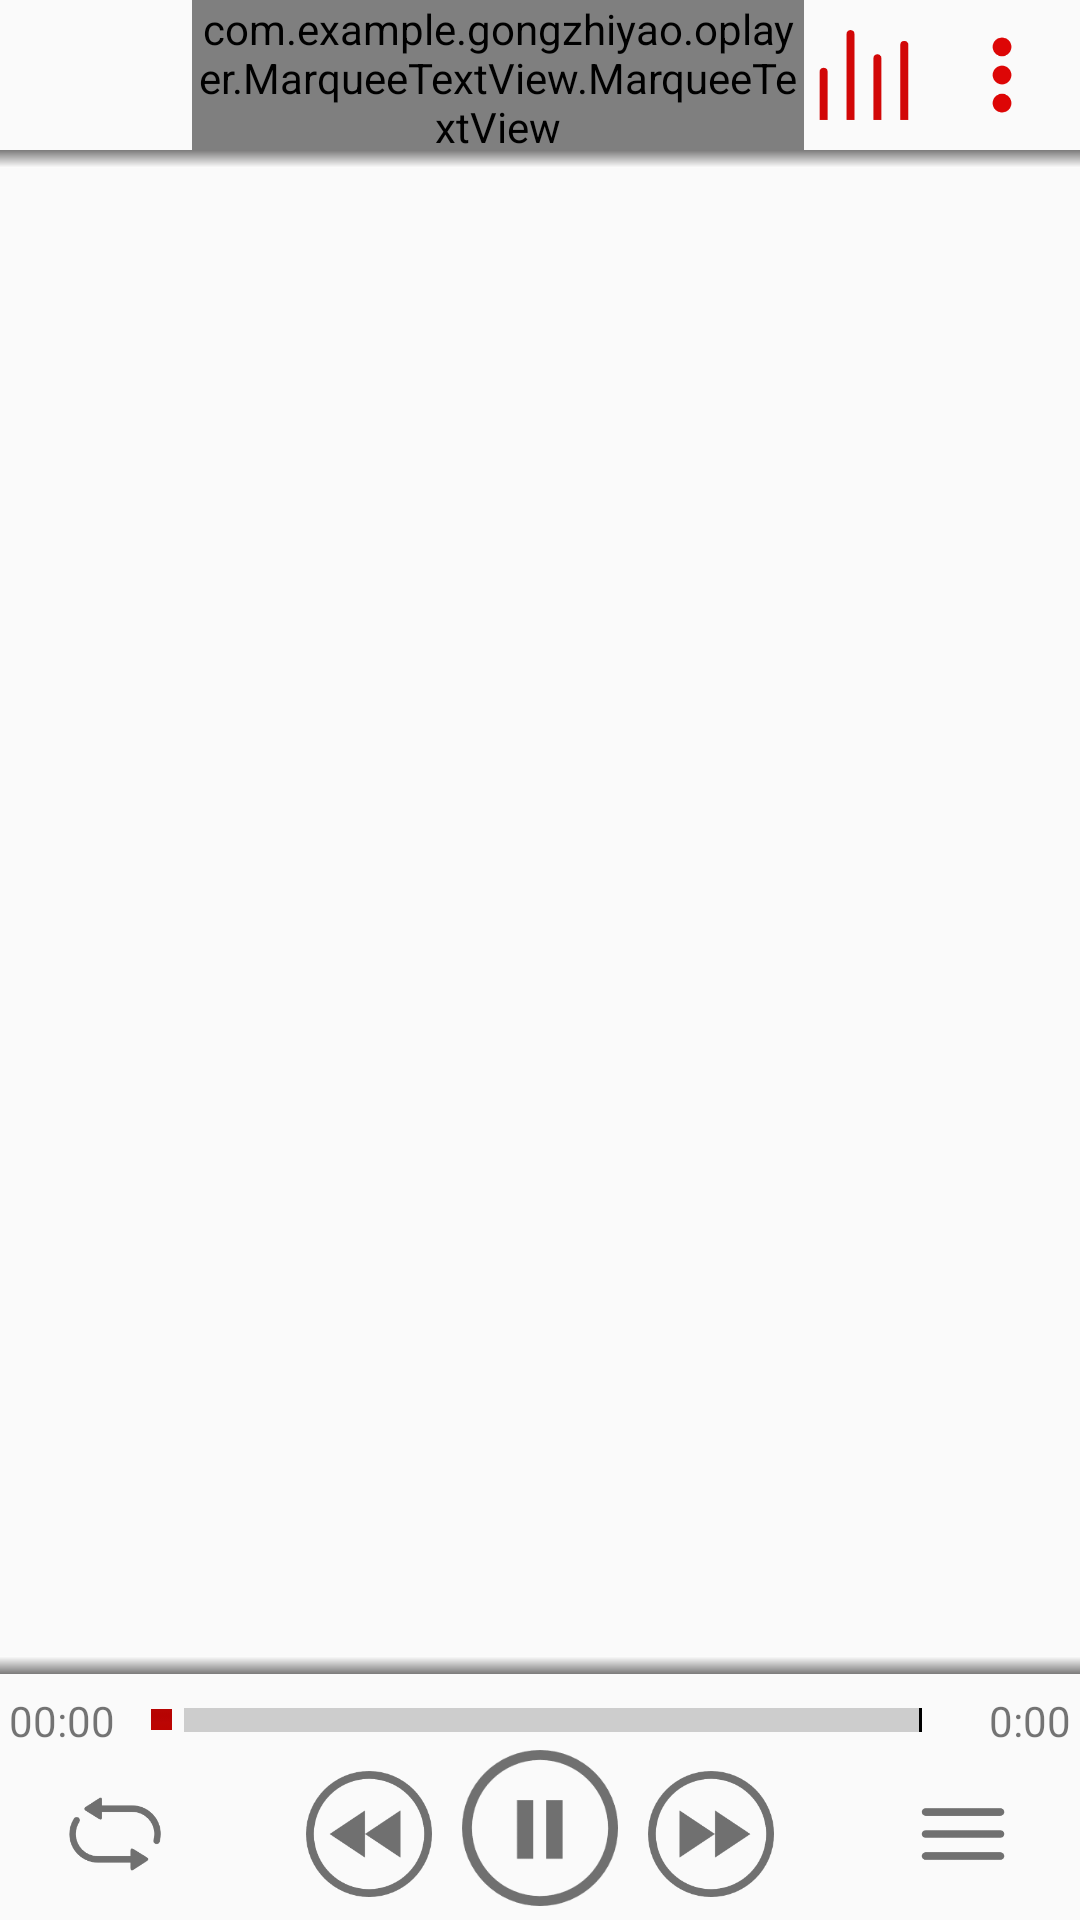

Reconstruct the res/layout file that produces this screen, plus the resources it refers to.
<!-- AndroidManifest.xml: application theme AppTheme -->
<!-- res/layout/activity_music__player.xml -->
<?xml version="1.0" encoding="utf-8"?>
<LinearLayout xmlns:android="http://schemas.android.com/apk/res/android"
    xmlns:tools="http://schemas.android.com/tools"
    android:layout_width="match_parent"
    android:layout_height="match_parent"
    android:orientation="vertical"
    tools:context="com.example.example.oplayer.Local.music_Player">

    <LinearLayout
        android:layout_width="match_parent"
        android:layout_height="50sp"
        android:gravity="center_vertical"
        android:orientation="horizontal">

        <ImageView
            android:id="@+id/music_Pic"
            android:layout_width="46sp"
            android:layout_height="46sp"
            android:layout_marginLeft="8dp" />

        <LinearLayout
            android:layout_width="wrap_content"
            android:layout_height="match_parent"
            android:layout_marginLeft="10sp"
            android:layout_weight="1"
            android:gravity="center_vertical"
            android:orientation="vertical">

            <com.example.example.oplayer.MarqueeTextView.MarqueeTextView
                android:id="@+id/music_Song"
                android:layout_width="match_parent"
                android:layout_height="wrap_content"
                android:ellipsize="marquee"
                android:marqueeRepeatLimit="marquee_forever"
                android:singleLine="true"
                android:text="歌名"
                android:textColor="@color/deep_Red" />

            <TextView
                android:id="@+id/music_Singer"
                android:layout_width="match_parent"
                android:layout_height="wrap_content"
                android:singleLine="true"
                android:text="歌手"
                android:textColor="@color/deep_Red" />
        </LinearLayout>

        <ImageButton
            android:id="@+id/music_Poster"
            android:layout_width="40dp"
            android:layout_height="40dp"
            android:background="@drawable/music_bg" />

        <ImageButton
            android:id="@+id/music_more"
            android:layout_width="40dp"
            android:layout_height="40dp"
            android:layout_marginLeft="6dp"
            android:layout_marginRight="6dp"
            android:background="@drawable/music_more" />

    </LinearLayout>

    <ImageView
        android:layout_width="match_parent"
        android:layout_height="6dp"
        android:alpha="150"
        android:background="@drawable/music_shadow" />

    
    
    
    
    
    
    
    <FrameLayout
        android:id="@+id/music_Container"
        android:layout_width="match_parent"
        android:layout_height="wrap_content"
        android:layout_weight="1">

    </FrameLayout>

    <ImageView
        android:layout_width="match_parent"
        android:layout_height="6dp"
        android:alpha="150"
        android:background="@drawable/shadow" />

    <LinearLayout
        android:layout_width="match_parent"
        android:layout_height="82dp"
        android:orientation="vertical">

        <LinearLayout
            android:layout_width="match_parent"
            android:layout_height="wrap_content"
            android:layout_marginTop="6dp"
            android:gravity="center_vertical"
            android:orientation="horizontal">

            <TextView
                android:id="@+id/tv_music_playTime"
                android:layout_width="wrap_content"
                android:layout_height="wrap_content"
                android:layout_marginLeft="3dp"
                android:text="00:00" />

            <SeekBar
                android:id="@+id/sb_music"
                style="@style/Widget.SeekBar.Normal"
                android:layout_width="wrap_content"
                android:layout_height="wrap_content"
                android:layout_marginLeft="6dp"
                android:layout_marginRight="6dp"
                android:layout_weight="1" />

            <TextView
                android:id="@+id/tv_music_totalTime"
                android:layout_width="wrap_content"
                android:layout_height="wrap_content"
                android:layout_marginRight="3dp"
                android:text="0:00" />
        </LinearLayout>

        <LinearLayout
            android:layout_width="match_parent"
            android:layout_height="wrap_content"
            android:layout_weight="1"
            android:gravity="center"
            android:orientation="horizontal">

            <ImageButton
                android:id="@+id/music_loop"
                android:layout_width="38sp"
                android:layout_height="38sp"
                android:layout_marginLeft="20dp"
                android:background="@drawable/music_loop" />

            <LinearLayout
                android:layout_width="wrap_content"
                android:layout_height="match_parent"
                android:layout_weight="1"
                android:gravity="center">

                <ImageButton
                    android:id="@+id/music_last"
                    android:layout_width="42dp"
                    android:layout_height="42dp"
                    android:background="@drawable/music_play_last" />

                <ImageButton
                    android:id="@+id/music_play_stop"
                    android:layout_width="52dp"
                    android:layout_height="52dp"
                    android:layout_marginBottom="2dp"
                    android:layout_marginLeft="10dp"
                    android:layout_marginRight="10dp"
                    android:background="@drawable/music_stop" />

                <ImageButton
                    android:id="@+id/music_next"
                    android:layout_width="42dp"
                    android:layout_height="42dp"
                    android:background="@drawable/music_play_next" />

            </LinearLayout>

            <ImageButton
                android:id="@+id/music_list"
                android:layout_width="38sp"
                android:layout_height="38sp"
                android:layout_marginRight="20dp"
                android:background="@drawable/music_list" />
        </LinearLayout>


    </LinearLayout>


</LinearLayout>
<!-- resources referenced by this layout -->
<resources>
  <color name="deep_Red">#c10202</color>
  <!-- drawable music_bg: png bitmap (drawable, 1274 bytes) -->
  <!-- drawable music_list: png bitmap (drawable, 753 bytes) -->
  <!-- drawable music_loop: png bitmap (drawable, 1913 bytes) -->
  <!-- drawable music_more: png bitmap (drawable, 1267 bytes) -->
  <!-- drawable music_play_last: png bitmap (drawable, 3980 bytes) -->
  <!-- drawable music_play_next: png bitmap (drawable, 4025 bytes) -->
  <!-- drawable music_shadow (drawable) -->
  <?xml version="1.0" encoding="utf-8"?>
  <shape xmlns:android="http://schemas.android.com/apk/res/android"
      android:shape="rectangle">
      <gradient
          android:angle="90"
          android:endColor="#7b7a7a"
          android:startColor="@color/White" />
  </shape>
  <!-- drawable music_stop: png bitmap (drawable, 3346 bytes) -->
  <!-- drawable shadow (drawable) -->
  <?xml version="1.0" encoding="utf-8"?>
  <shape xmlns:android="http://schemas.android.com/apk/res/android"
      android:shape="rectangle">
      <gradient
          android:angle="270"
          android:endColor="#7b7a7a"
          android:startColor="@color/White" />
  </shape>
  <style name="Widget.SeekBar.Normal" parent="@android:style/Widget.SeekBar">
          <item name="android:maxHeight">8.0dip</item>
          <item name="android:indeterminateOnly">false</item>
          <item name="android:indeterminateDrawable">@android:drawable/progress_indeterminate_horizontal</item>
          <item name="android:progressDrawable">@drawable/seekbar_horizontal</item>
          <item name="android:minHeight">8.0dip</item>
          <item name="android:thumb">@drawable/seek_thumb</item>
          <item name="android:thumbOffset">10.0dip</item>
      </style>
  <style name="AppTheme" parent="Theme.AppCompat.Light.NoActionBar">
          
          <item name="colorPrimary">@color/colorPrimary</item>
          <item name="colorPrimaryDark">@color/colorPrimaryDark</item>
          <item name="colorAccent">@color/colorAccent</item>
      </style>
  <color name="White">#ffffff</color>
  <!-- drawable seekbar_horizontal (drawable) -->
  <?xml version="1.0" encoding="UTF-8"?>
  <layer-list xmlns:android="http://schemas.android.com/apk/res/android">
      <item
          android:id="@android:id/background"
          android:drawable="@drawable/seek_bkg" />
      <item android:id="@android:id/secondaryProgress">
          <clip>
              <shape>
                  <corners android:radius="2.0dip" />
                  <gradient
                      android:angle="270.0"
                      android:centerColor="#80fbff00"
                      android:centerY="0.75"
                      android:endColor="#a044ff00"
                      android:startColor="#80ff0000" />
              </shape>
          </clip>
      </item>
      <item android:id="@android:id/progress">
          <clip android:drawable="@drawable/seek" />
      </item>
  </layer-list>
  <!-- drawable seek_thumb: png bitmap (drawable, 118 bytes) -->
  <color name="colorPrimary">#ffffff</color>
  <color name="colorPrimaryDark">#545454</color>
  <color name="colorAccent">#FF4081</color>
</resources>
